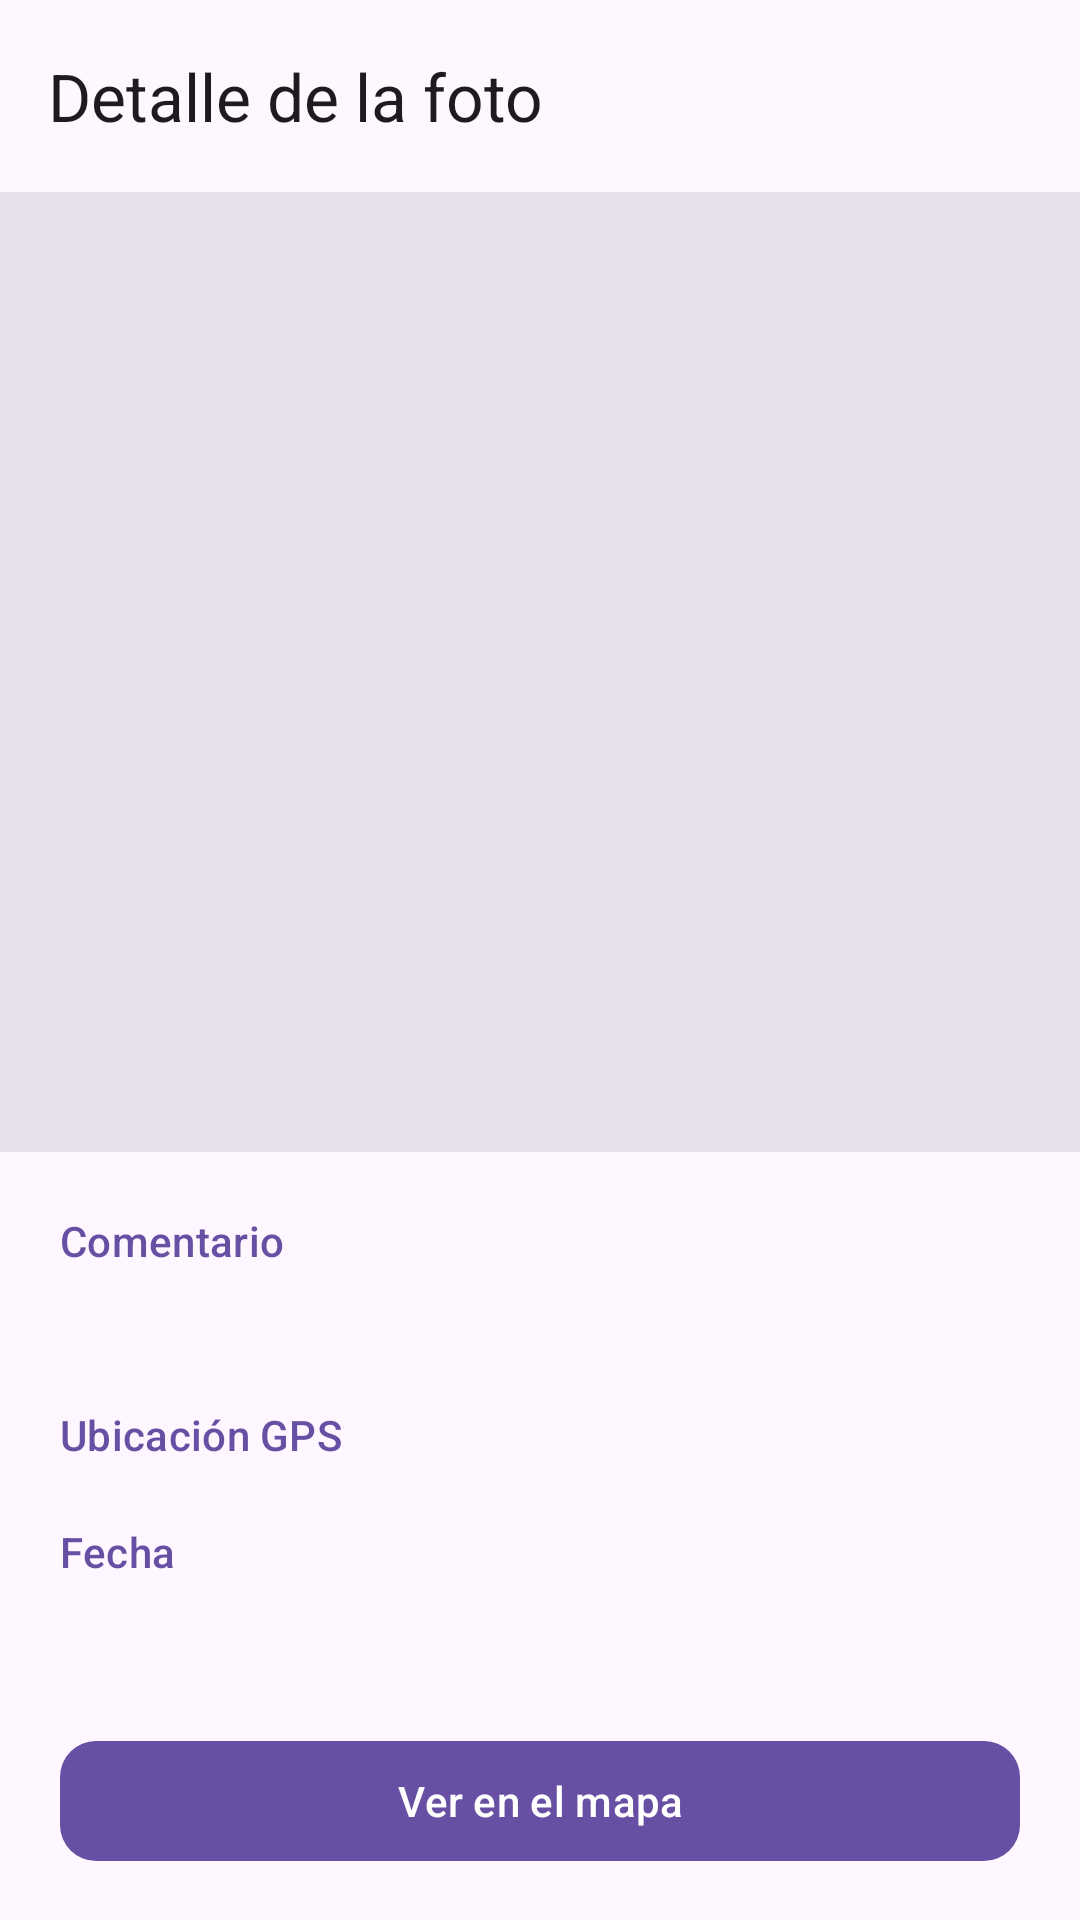

This screen was rendered from an Android layout file. Write that file and the resources it references.
<!-- AndroidManifest.xml: application theme Theme.Examencierre -->
<!-- res/layout/activity_photo_detail.xml -->
<?xml version="1.0" encoding="utf-8"?>
<androidx.coordinatorlayout.widget.CoordinatorLayout xmlns:android="http://schemas.android.com/apk/res/android"
    xmlns:app="http://schemas.android.com/apk/res-auto"
    xmlns:tools="http://schemas.android.com/tools"
    android:layout_width="match_parent"
    android:layout_height="match_parent">

    <com.google.android.material.appbar.AppBarLayout
        android:layout_width="match_parent"
        android:layout_height="wrap_content"
        android:fitsSystemWindows="true">

        <com.google.android.material.appbar.MaterialToolbar
            android:id="@+id/toolbar"
            android:layout_width="match_parent"
            android:layout_height="?attr/actionBarSize"
            app:navigationIcon="@drawable/ic_arrow_back"
            app:title="@string/detail_title" />
    </com.google.android.material.appbar.AppBarLayout>

    <com.google.android.material.progressindicator.CircularProgressIndicator
        android:id="@+id/progressBar"
        android:layout_width="wrap_content"
        android:layout_height="wrap_content"
        android:layout_gravity="center"
        android:indeterminate="true" />

    <androidx.core.widget.NestedScrollView
        android:layout_width="match_parent"
        android:layout_height="match_parent"
        android:fillViewport="true"
        app:layout_behavior="@string/appbar_scrolling_view_behavior">

        <LinearLayout
            android:layout_width="match_parent"
            android:layout_height="wrap_content"
            android:orientation="vertical"
            android:paddingBottom="24dp">

            <ImageView
                android:id="@+id/imageViewPhoto"
                android:layout_width="match_parent"
                android:layout_height="320dp"
                android:background="?attr/colorSurfaceVariant"
                android:contentDescription="@string/cd_photo"
                android:scaleType="centerCrop"
                tools:src="@drawable/ic_photo_placeholder" />

            <LinearLayout
                android:layout_width="match_parent"
                android:layout_height="wrap_content"
                android:orientation="vertical"
                android:padding="20dp">

                <TextView
                    android:layout_width="wrap_content"
                    android:layout_height="wrap_content"
                    android:text="@string/detail_comment_title"
                    android:textAppearance="?attr/textAppearanceLabelLarge"
                    android:textColor="?attr/colorPrimary" />

                <TextView
                    android:id="@+id/textViewComment"
                    android:layout_width="match_parent"
                    android:layout_height="wrap_content"
                    android:layout_marginTop="4dp"
                    android:textAppearance="?attr/textAppearanceBodyLarge"
                    tools:text="Visita al mirador de la sierra" />

                <TextView
                    android:layout_width="wrap_content"
                    android:layout_height="wrap_content"
                    android:layout_marginTop="20dp"
                    android:text="@string/detail_gps_title"
                    android:textAppearance="?attr/textAppearanceLabelLarge"
                    android:textColor="?attr/colorPrimary" />

                <TextView
                    android:id="@+id/textViewNoGps"
                    android:layout_width="match_parent"
                    android:layout_height="wrap_content"
                    android:layout_marginTop="4dp"
                    android:text="@string/detail_no_gps"
                    android:textAppearance="?attr/textAppearanceBodyLarge"
                    android:visibility="gone"
                    tools:visibility="visible" />

                <LinearLayout
                    android:id="@+id/groupCoordinates"
                    android:layout_width="match_parent"
                    android:layout_height="wrap_content"
                    android:layout_marginTop="4dp"
                    android:orientation="vertical"
                    android:visibility="gone"
                    tools:visibility="visible">

                    <TextView
                        android:layout_width="wrap_content"
                        android:layout_height="wrap_content"
                        android:text="@string/gps_latitude"
                        android:textAppearance="?attr/textAppearanceBodySmall"
                        android:textColor="?attr/colorOnSurfaceVariant" />

                    <TextView
                        android:id="@+id/textViewLatitude"
                        android:layout_width="match_parent"
                        android:layout_height="wrap_content"
                        android:textAppearance="?attr/textAppearanceBodyLarge"
                        tools:text="40.416775" />

                    <TextView
                        android:layout_width="wrap_content"
                        android:layout_height="wrap_content"
                        android:layout_marginTop="8dp"
                        android:text="@string/gps_longitude"
                        android:textAppearance="?attr/textAppearanceBodySmall"
                        android:textColor="?attr/colorOnSurfaceVariant" />

                    <TextView
                        android:id="@+id/textViewLongitude"
                        android:layout_width="match_parent"
                        android:layout_height="wrap_content"
                        android:textAppearance="?attr/textAppearanceBodyLarge"
                        tools:text="-3.703790" />

                    <TextView
                        android:layout_width="wrap_content"
                        android:layout_height="wrap_content"
                        android:layout_marginTop="8dp"
                        android:text="@string/gps_altitude"
                        android:textAppearance="?attr/textAppearanceBodySmall"
                        android:textColor="?attr/colorOnSurfaceVariant" />

                    <TextView
                        android:id="@+id/textViewAltitude"
                        android:layout_width="match_parent"
                        android:layout_height="wrap_content"
                        android:textAppearance="?attr/textAppearanceBodyLarge"
                        tools:text="650.0 m" />

                    <TextView
                        android:layout_width="wrap_content"
                        android:layout_height="wrap_content"
                        android:layout_marginTop="8dp"
                        android:text="@string/gps_accuracy"
                        android:textAppearance="?attr/textAppearanceBodySmall"
                        android:textColor="?attr/colorOnSurfaceVariant" />

                    <TextView
                        android:id="@+id/textViewAccuracy"
                        android:layout_width="match_parent"
                        android:layout_height="wrap_content"
                        android:textAppearance="?attr/textAppearanceBodyLarge"
                        tools:text="12.5 m" />
                </LinearLayout>

                <TextView
                    android:layout_width="wrap_content"
                    android:layout_height="wrap_content"
                    android:layout_marginTop="20dp"
                    android:text="@string/detail_date_title"
                    android:textAppearance="?attr/textAppearanceLabelLarge"
                    android:textColor="?attr/colorPrimary" />

                <TextView
                    android:id="@+id/textViewDate"
                    android:layout_width="match_parent"
                    android:layout_height="wrap_content"
                    android:layout_marginTop="4dp"
                    android:textAppearance="?attr/textAppearanceBodyLarge"
                    tools:text="20/10/2026 14:35" />

                <com.google.android.material.button.MaterialButton
                    android:id="@+id/buttonOpenMap"
                    android:layout_width="match_parent"
                    android:layout_height="wrap_content"
                    android:layout_marginTop="24dp"
                    android:text="@string/btn_open_map"
                    app:cornerRadius="12dp"
                    app:icon="@drawable/ic_location"
                    app:iconGravity="textStart" />

                <com.google.android.material.button.MaterialButton
                    android:id="@+id/buttonDelete"
                    style="@style/Widget.Material3.Button.OutlinedButton"
                    android:layout_width="match_parent"
                    android:layout_height="wrap_content"
                    android:layout_marginTop="12dp"
                    android:text="@string/btn_delete"
                    android:textColor="?attr/colorError"
                    app:cornerRadius="12dp"
                    app:icon="@drawable/ic_delete"
                    app:iconGravity="textStart"
                    app:iconTint="?attr/colorError"
                    app:strokeColor="?attr/colorError" />
            </LinearLayout>
        </LinearLayout>
    </androidx.core.widget.NestedScrollView>
</androidx.coordinatorlayout.widget.CoordinatorLayout>
<!-- resources referenced by this layout -->
<resources>
  <!-- drawable ic_photo_placeholder (drawable) -->
  <vector xmlns:android="http://schemas.android.com/apk/res/android"
      android:width="24dp"
      android:height="24dp"
      android:viewportWidth="24"
      android:viewportHeight="24">
      <path
          android:fillColor="#FF9E9E9E"
          android:pathData="M21,19V5c0,-1.1 -0.9,-2 -2,-2H5c-1.1,0 -2,0.9 -2,2v14c0,1.1 0.9,2 2,2h14c1.1,0 2,-0.9 2,-2zM8.5,13.5l2.5,3.01L14.5,12l4.5,6H5l3.5,-4.5z" />
  </vector>
  <string name="btn_delete">Eliminar foto</string>
  <string name="btn_open_map">Ver en el mapa</string>
  <string name="cd_photo">Fotografía</string>
  <string name="detail_comment_title">Comentario</string>
  <string name="detail_date_title">Fecha</string>
  <string name="detail_gps_title">Ubicación GPS</string>
  <string name="detail_no_gps">Sin ubicación registrada</string>
  <string name="detail_title">Detalle de la foto</string>
  <string name="gps_accuracy">Precisión</string>
  <string name="gps_altitude">Altitud</string>
  <string name="gps_latitude">Latitud</string>
  <string name="gps_longitude">Longitud</string>
  <style name="Theme.Examencierre" parent="Base.Theme.Examencierre" />
  <style name="Base.Theme.Examencierre" parent="Theme.Material3.DayNight.NoActionBar">
          
          
      </style>
</resources>
